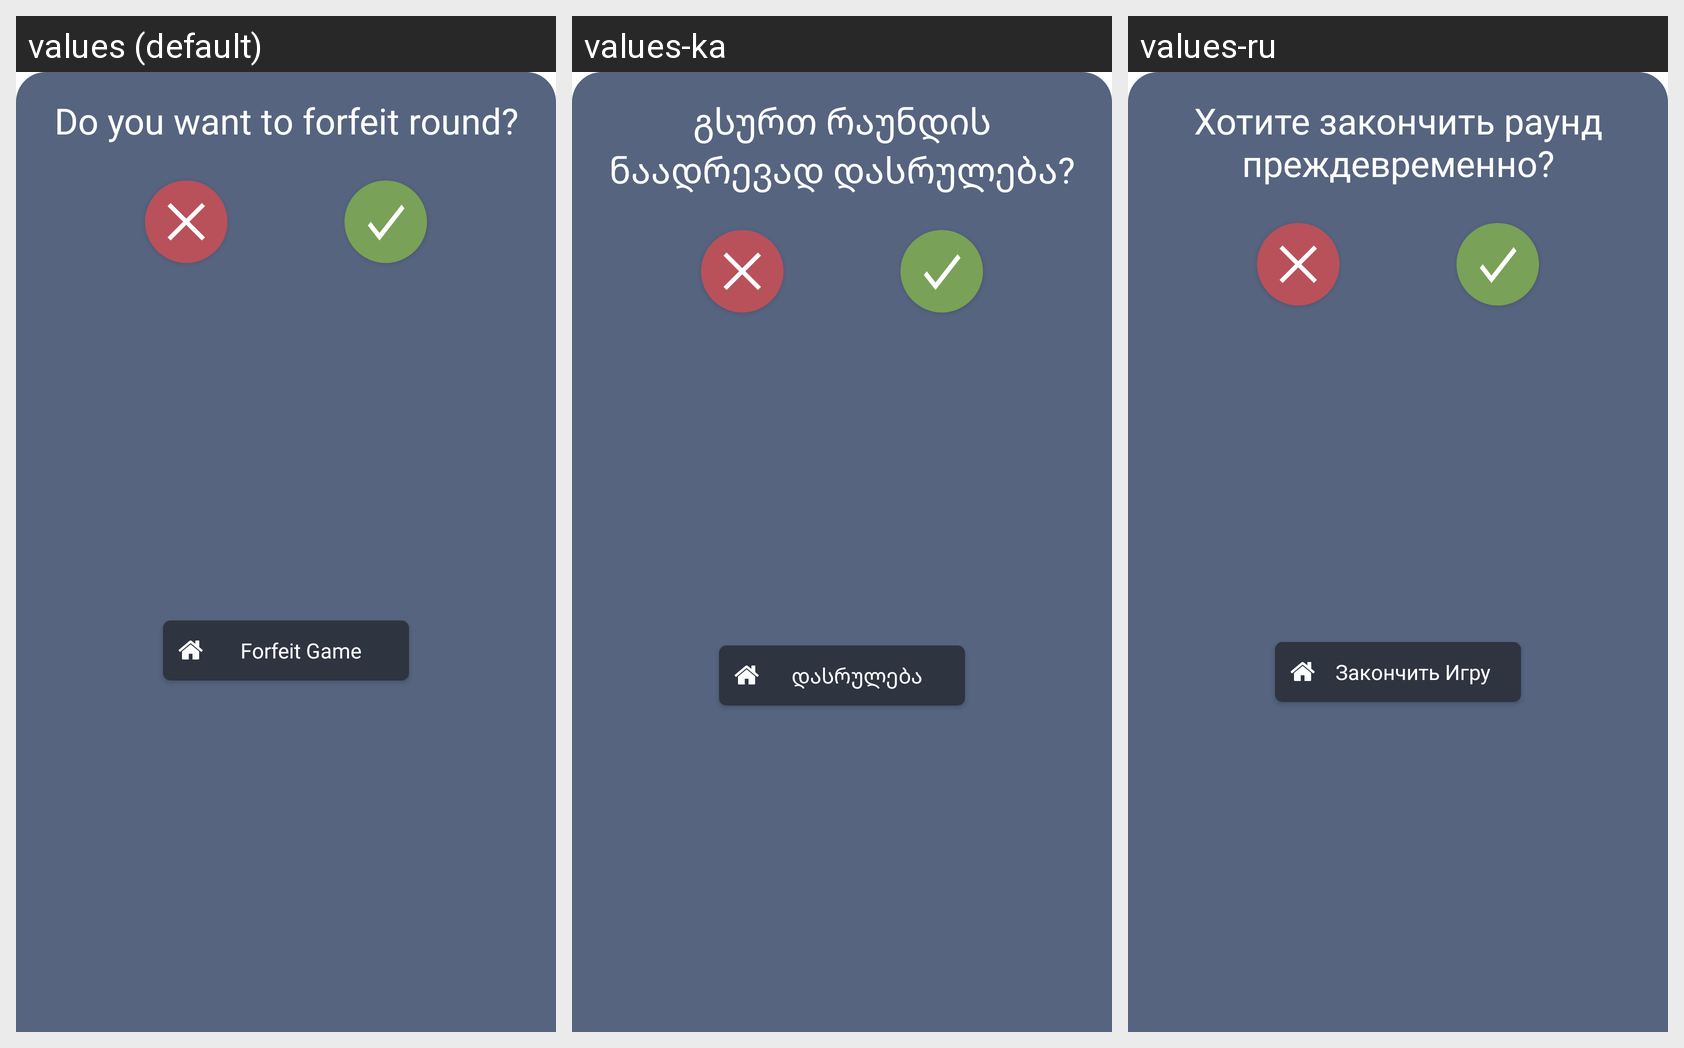

For this localized Android screen grid, give each drawn string resource with its value in every locale shown.
Android screen res/layout/ensure_in_exit_dialog_fragment.xml rendered under 3 locales, left to right: values (default), values-ka, values-ru. Device: Nexus 5 (rendered at 1080×1920; each locale shown at half size, 540×960, under a caption strip naming it); theme Theme.Alias.
Strings drawn on this screen, with the default value and each locale's value (text and hints the layout hard-codes, and strings that could not be matched under every locale, appear in the picture but are not listed):

ensure_message
  values: Do you want to forfeit round?
  values-ka: გსურთ რაუნდის ნაადრევად დასრულება?
  values-ru: Хотите закончить раунд преждевременно?

ensure_btn_text
  values: Forfeit Game
  values-ka: დასრულება
  values-ru: Закончить Игру
